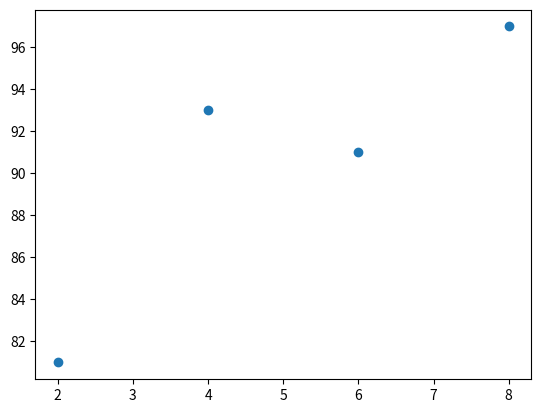

Here is the Python script that generated this plot:
import numpy as np
import matplotlib.pyplot as plt

# 공부 시간 x와 성적 y의 넘파이 배영을 만듭니다.
x = np.array([2, 4, 6, 8])
y = np.array([81, 93, 91, 97])

# 데이터의 분포를 그래프로 나타냅니다.
# plt.scatter(x, y)
# plt.show()

# 기울기 a의 값과 b의 값을 초기화합니다.
a = 0
b = 0

# 학습률을 정합니다.
lr = 0.2

# 몇 번 반복될지 설정합니다.
epochs = 5001

# x 값이 총 몇 개인지 셉니다.
n = len(x)
# 경사 하강법을 시작합니다.
for i in range(epochs):  # 에포크 수만큼 반복합니다.
    y_pred = a * x + b  # 예측 값을 구하는 식입니다.
    error = y - y_pred  # 실제 값과 비교한 오차를 error로 놓습니다.

    a_diff = (2/n) * sum(-x * (error))  # 오차 함수를 a로 편미분한 값입니다.
    b_diff = (2/n) * sum(-(error))      # 오차 함수를 b로 편미분한 값입니다.

    a = a - lr * a_diff  # 학습률을 곱해 기존의 a 값을 업데이트합니다.
    b = b - lr * b_diff  # 학습률을 곱해 기존의 b 값을 업데이트합니다.

    # 100번 반복될 때마다 현재의 a 값, b 값을 출력합니다.
    if i % 100 == 0:
        print("epoch=%.f, 기울기=%.04f, 절편=%.04f" % (i, a, b))

# 앞서 구한 최종 a 값을 기울기, b 값을 y 절편에 대입해 그래프를 그립니다.
y_pred = a * x + b

# 그래프를 출력합니다.
plt.scatter(x, y)
plt.plot(x, y_pred, 'r')
plt.show()
